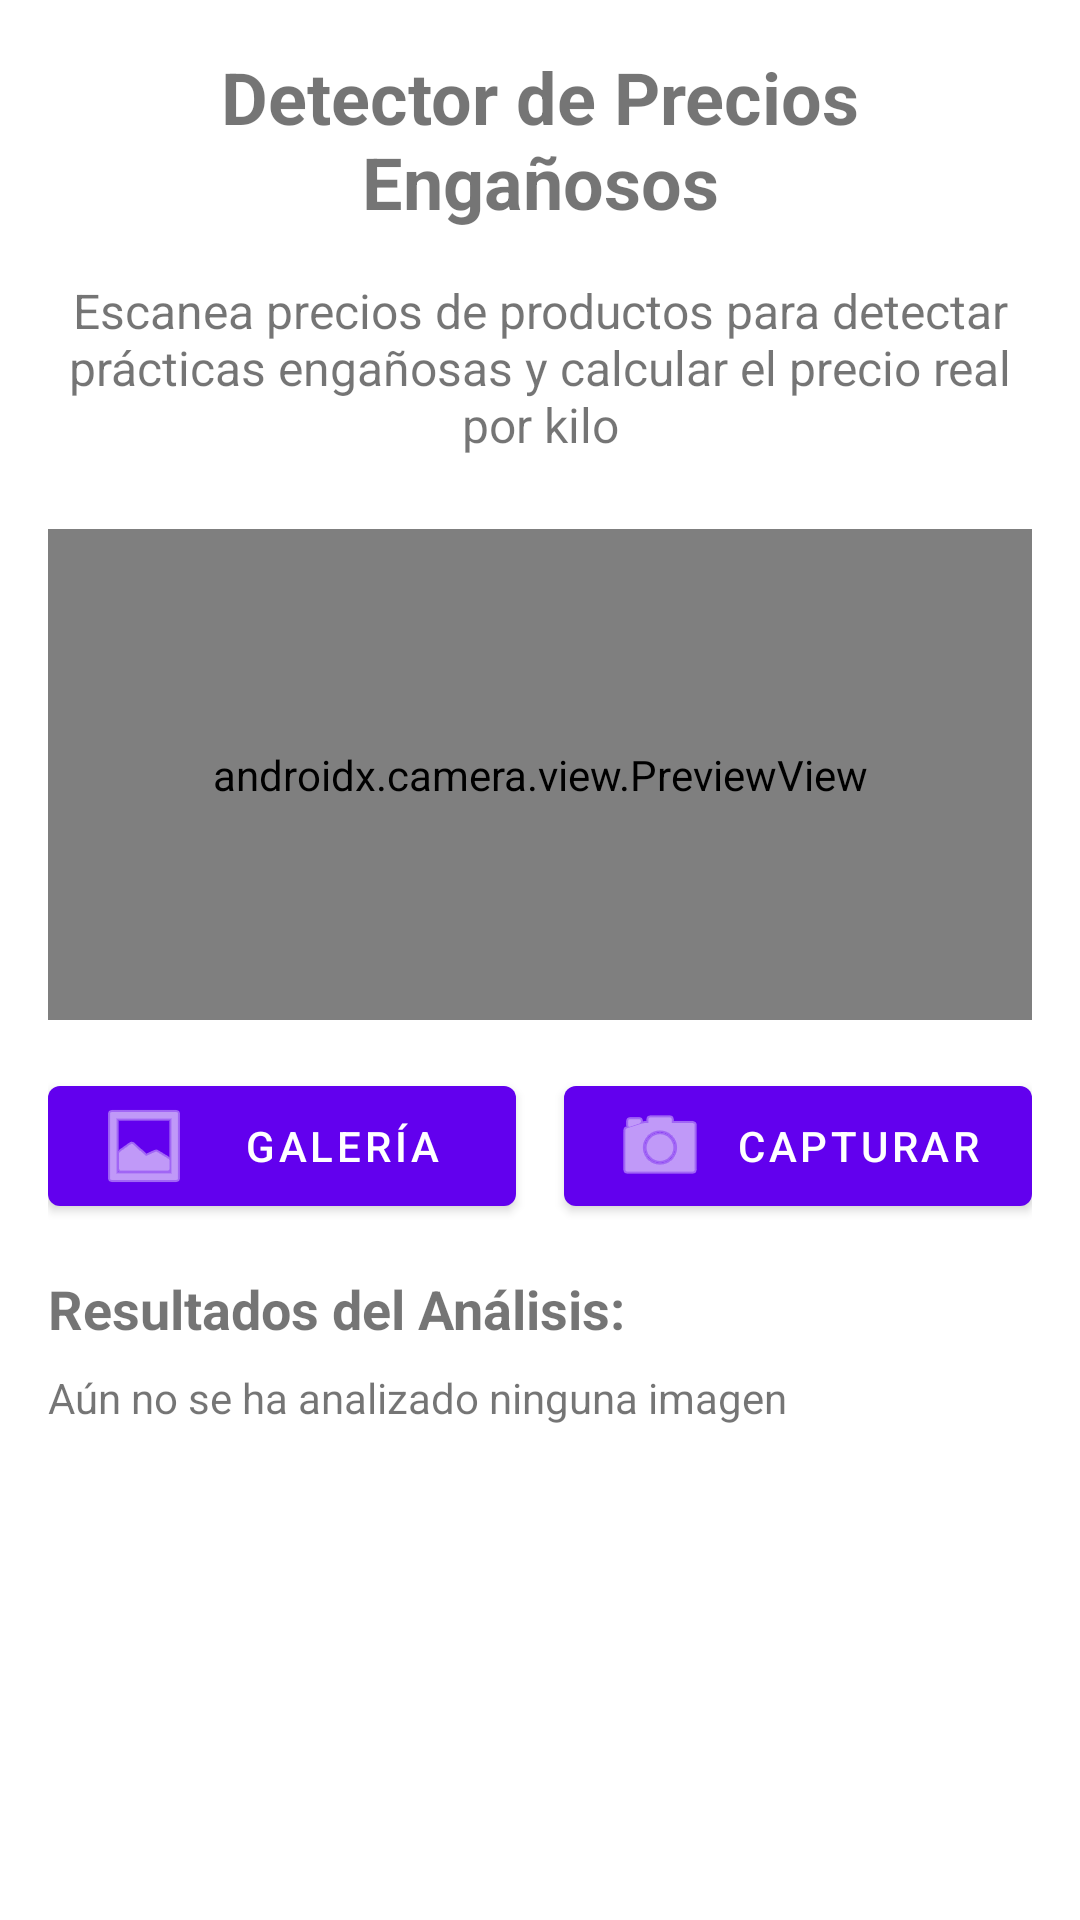

Reconstruct the res/layout file that produces this screen, plus the resources it refers to.
<!-- AndroidManifest.xml: application theme Theme.Aprecio -->
<!-- res/layout/activity_main_old.xml -->
<?xml version="1.0" encoding="utf-8"?>
<LinearLayout xmlns:android="http://schemas.android.com/apk/res/android"
    xmlns:app="http://schemas.android.com/apk/res-auto"
    android:layout_width="match_parent"
    android:layout_height="match_parent"
    android:orientation="vertical"
    android:padding="16dp">

    <TextView
        android:layout_width="match_parent"
        android:layout_height="wrap_content"
        android:text="@string/app_title"
        android:textSize="24sp"
        android:textStyle="bold"
        android:gravity="center"
        android:layout_marginBottom="16dp" />

    <TextView
        android:layout_width="match_parent"
        android:layout_height="wrap_content"
        android:text="@string/app_description"
        android:textSize="16sp"
        android:gravity="center"
        android:layout_marginBottom="24dp" />

    <androidx.camera.view.PreviewView
        android:id="@+id/viewFinder"
        android:layout_width="match_parent"
        android:layout_height="0dp"
        android:layout_weight="1"
        android:layout_marginBottom="16dp" />

    <LinearLayout
        android:layout_width="match_parent"
        android:layout_height="wrap_content"
        android:orientation="horizontal"
        android:gravity="center">

        <com.google.android.material.button.MaterialButton
            android:id="@+id/galleryButton"
            android:layout_width="0dp"
            android:layout_height="wrap_content"
            android:layout_weight="1"
            android:layout_marginEnd="8dp"
            android:text="@string/select_from_gallery"
            app:icon="@android:drawable/ic_menu_gallery" />

        <com.google.android.material.button.MaterialButton
            android:id="@+id/captureButton"
            android:layout_width="0dp"
            android:layout_height="wrap_content"
            android:layout_weight="1"
            android:layout_marginStart="8dp"
            android:text="@string/capture_photo"
            app:icon="@android:drawable/ic_menu_camera" />

    </LinearLayout>

    <ScrollView
        android:layout_width="match_parent"
        android:layout_height="200dp"
        android:layout_marginTop="16dp">

        <LinearLayout
            android:layout_width="match_parent"
            android:layout_height="wrap_content"
            android:orientation="vertical">

            <TextView
                android:id="@+id/resultsTitle"
                android:layout_width="match_parent"
                android:layout_height="wrap_content"
                android:text="@string/analysis_results"
                android:textSize="18sp"
                android:textStyle="bold"
                android:layout_marginBottom="8dp" />

            <TextView
                android:id="@+id/detectedText"
                android:layout_width="match_parent"
                android:layout_height="wrap_content"
                android:text="@string/no_analysis_yet"
                android:textSize="14sp"
                android:layout_marginBottom="8dp" />

            <TextView
                android:id="@+id/priceAnalysis"
                android:layout_width="match_parent"
                android:layout_height="wrap_content"
                android:text=""
                android:textSize="16sp"
                android:textStyle="bold" />

        </LinearLayout>

    </ScrollView>

</LinearLayout>
<!-- resources referenced by this layout -->
<resources>
  <string name="analysis_results">Resultados del Análisis:</string>
  <string name="app_description">Escanea precios de productos para detectar prácticas engañosas y calcular el precio real por kilo</string>
  <string name="app_title">Detector de Precios Engañosos</string>
  <string name="capture_photo">Capturar</string>
  <string name="no_analysis_yet">Aún no se ha analizado ninguna imagen</string>
  <string name="select_from_gallery">Galería</string>
  <style name="Theme.Aprecio" parent="Theme.MaterialComponents.DayNight.DarkActionBar">
          
          <item name="colorPrimary">@color/purple_500</item>
          <item name="colorPrimaryVariant">@color/purple_700</item>
          <item name="colorOnPrimary">@color/white</item>
          
          <item name="colorSecondary">@color/teal_200</item>
          <item name="colorSecondaryVariant">@color/teal_700</item>
          <item name="colorOnSecondary">@color/black</item>
          
          <item name="android:statusBarColor">?attr/colorPrimaryVariant</item>
          
      </style>
  <!-- not gathered from this repository: default colours our renderer supplied (Android Studio template values) -->
  <color name="purple_500">#FF6200EE</color>
  <color name="purple_700">#FF3700B3</color>
  <color name="teal_200">#FF03DAC5</color>
  <color name="teal_700">#FF018786</color>
  <color name="black">#FF000000</color>
  <color name="white">#FFFFFFFF</color>
</resources>
